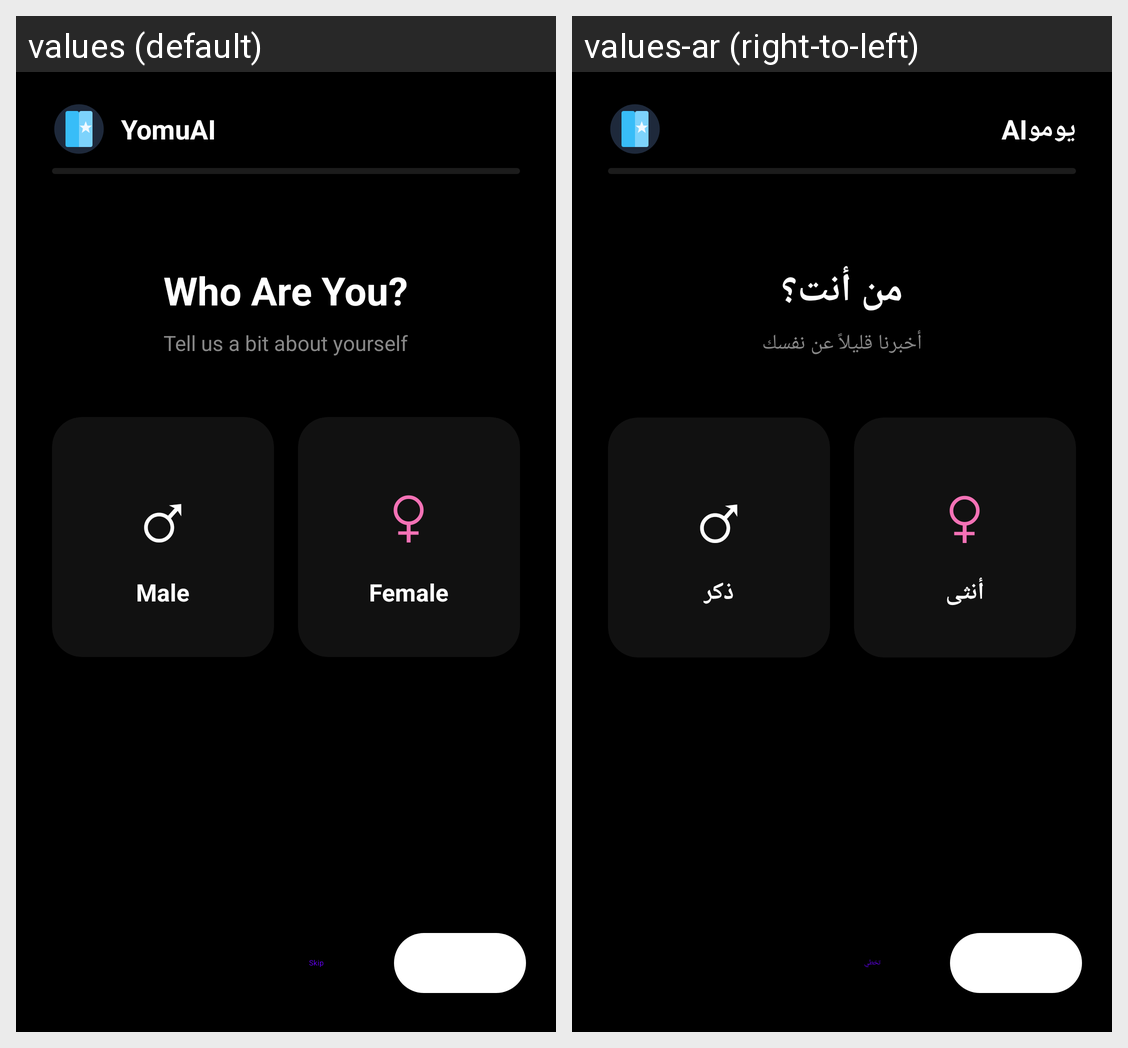

This grid shows one Android layout under two languages. Give, for every string resource on the screen, its name, the default text and each shown locale's text.
Android screen res/layout/activity_onboarding.xml rendered under 2 locales, left to right: values (default), values-ar (right-to-left). Device: Nexus 5 (rendered at 1080×1920; each locale shown at half size, 540×960, under a caption strip naming it); theme Theme.MaterialComponents.DayNight.NoActionBar.
Strings drawn on this screen, with the default value and each locale's value (text and hints the layout hard-codes, and strings that could not be matched under every locale, appear in the picture but are not listed):

app_name
  values: YomuAI
  values-ar: يوموAI

onboard_step1_title
  values: Who Are You?
  values-ar: من أنت؟

onboard_step1_sub
  values: Tell us a bit about yourself
  values-ar: أخبرنا قليلاً عن نفسك

onboard_male
  values: Male
  values-ar: ذكر

onboard_female
  values: Female
  values-ar: أنثى

onboard_btn_skip
  values: Skip
  values-ar: تخطي
